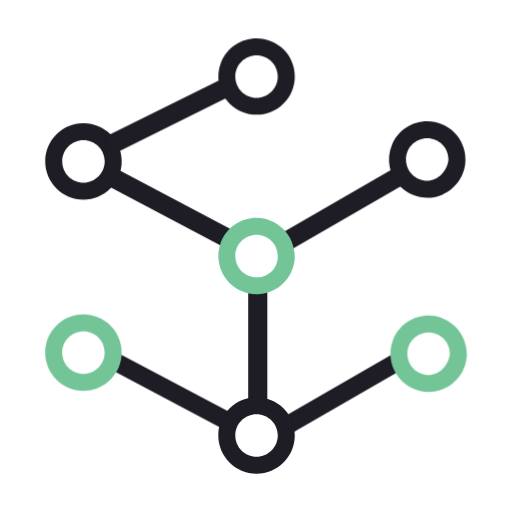
t = 0.00 s
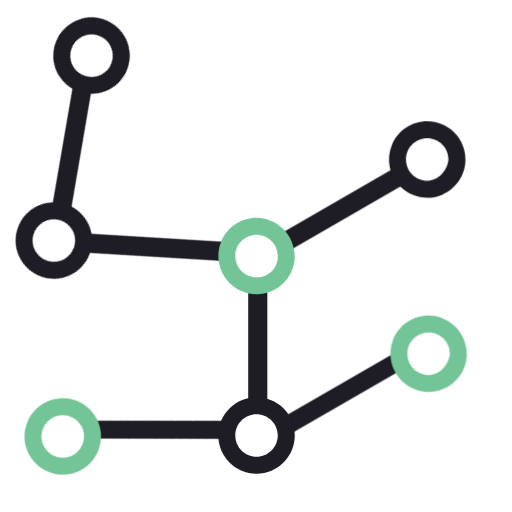
t = 0.70 s
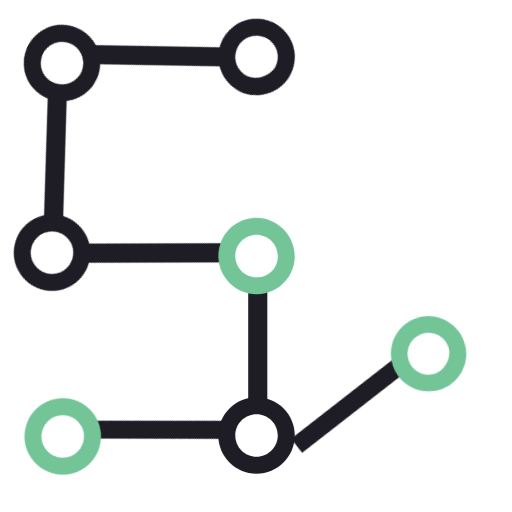
t = 1.40 s
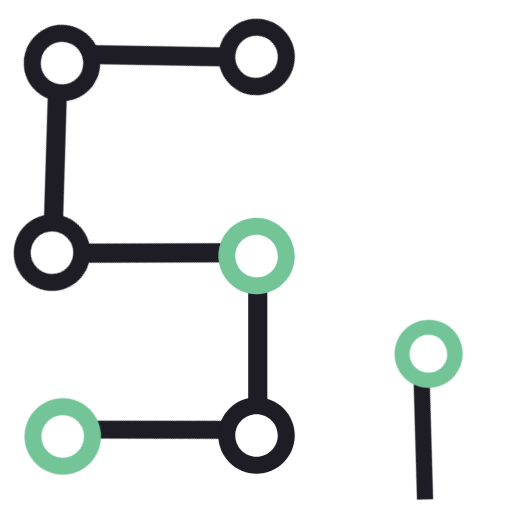
t = 2.00 s
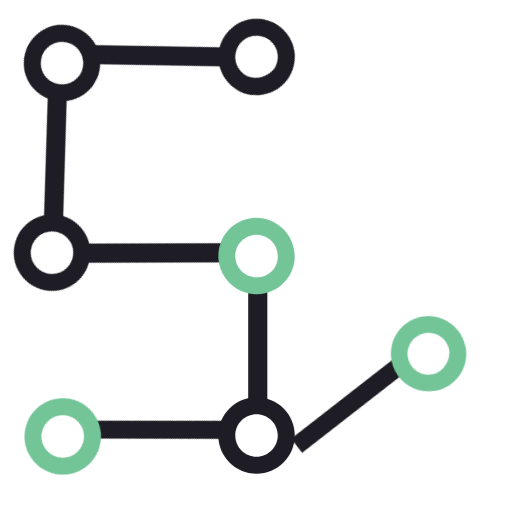
t = 2.60 s
t = 3.30 s: frame unchanged from t = 0.70 s, image omitted

The animated SVG that drew these frames (rendered in a browser with its animation timeline set to each time). Animation: 15 CSS @keyframes rules; one cycle of 4.00 s, repeats indefinitely.

<svg id="e6m5qbrvgkqf1" xmlns="http://www.w3.org/2000/svg" xmlns:xlink="http://www.w3.org/1999/xlink" viewBox="0 0 150 150" shape-rendering="geometricPrecision" text-rendering="geometricPrecision"><style><![CDATA[#e6m5qbrvgkqf2_to {animation: e6m5qbrvgkqf2_to__to 4000ms linear infinite normal forwards}@keyframes e6m5qbrvgkqf2_to__to { 0% {transform: translate(68.152024px,69.501226px);animation-timing-function: cubic-bezier(0.420000,0,0.580000,1)} 10% {transform: translate(68.152024px,69.501226px);animation-timing-function: cubic-bezier(0.420000,0,0.580000,1)} 20% {transform: translate(64.277906px,73.090707px);animation-timing-function: cubic-bezier(0.420000,0,0.580000,1)} 50% {transform: translate(64.277906px,73.090707px);animation-timing-function: cubic-bezier(0.420000,0,0.580000,1)} 80% {transform: translate(64.277906px,73.090707px);animation-timing-function: cubic-bezier(0.420000,0,0.580000,1)} 90% {transform: translate(68.152024px,69.501226px);animation-timing-function: cubic-bezier(0.420000,0,0.580000,1)} 100% {transform: translate(68.152024px,69.501226px)} }#e6m5qbrvgkqf2_tr {animation: e6m5qbrvgkqf2_tr__tr 4000ms linear infinite normal forwards}@keyframes e6m5qbrvgkqf2_tr__tr { 0% {transform: rotate(0deg);animation-timing-function: cubic-bezier(0.420000,0,0.580000,1)} 10% {transform: rotate(0deg);animation-timing-function: cubic-bezier(0.420000,0,0.580000,1)} 20% {transform: rotate(-28.025038deg);animation-timing-function: cubic-bezier(0.420000,0,0.580000,1)} 50% {transform: rotate(-28.025038deg);animation-timing-function: cubic-bezier(0.420000,0,0.580000,1)} 80% {transform: rotate(-28.025038deg);animation-timing-function: cubic-bezier(0.420000,0,0.580000,1)} 90% {transform: rotate(0deg);animation-timing-function: cubic-bezier(0.420000,0,0.580000,1)} 100% {transform: rotate(0deg)} }#e6m5qbrvgkqf2_ts {animation: e6m5qbrvgkqf2_ts__ts 4000ms linear infinite normal forwards}@keyframes e6m5qbrvgkqf2_ts__ts { 0% {transform: scale(1,1);animation-timing-function: cubic-bezier(0.420000,0,0.580000,1)} 10% {transform: scale(1,1);animation-timing-function: cubic-bezier(0.420000,0,0.580000,1)} 20% {transform: scale(1,1);animation-timing-function: cubic-bezier(0.420000,0,0.580000,1)} 50% {transform: scale(1,1);animation-timing-function: cubic-bezier(0.420000,0,0.580000,1)} 80% {transform: scale(1,1);animation-timing-function: cubic-bezier(0.420000,0,0.580000,1)} 90% {transform: scale(1,1);animation-timing-function: cubic-bezier(0.420000,0,0.580000,1)} 100% {transform: scale(1,1)} }#e6m5qbrvgkqf5_to {animation: e6m5qbrvgkqf5_to__to 4000ms linear infinite normal forwards}@keyframes e6m5qbrvgkqf5_to__to { 0% {transform: translate(66.915197px,123.003226px);animation-timing-function: cubic-bezier(0.420000,0,0.580000,1)} 10% {transform: translate(65.159314px,125.464708px);animation-timing-function: cubic-bezier(0.420000,0,0.580000,1)} 20% {transform: translate(65.159314px,125.464708px);animation-timing-function: cubic-bezier(0.420000,0,0.580000,1)} 50% {transform: translate(65.159314px,125.464708px);animation-timing-function: cubic-bezier(0.420000,0,0.580000,1)} 80% {transform: translate(65.159314px,125.464708px);animation-timing-function: cubic-bezier(0.420000,0,0.580000,1)} 90% {transform: translate(65.159314px,125.464708px);animation-timing-function: cubic-bezier(0.420000,0,0.580000,1)} 100% {transform: translate(66.915197px,123.003226px)} }#e6m5qbrvgkqf5_tr {animation: e6m5qbrvgkqf5_tr__tr 4000ms linear infinite normal forwards}@keyframes e6m5qbrvgkqf5_tr__tr { 0% {transform: rotate(0deg);animation-timing-function: cubic-bezier(0.420000,0,0.580000,1)} 10% {transform: rotate(-27.809546deg);animation-timing-function: cubic-bezier(0.420000,0,0.580000,1)} 20% {transform: rotate(-27.809546deg);animation-timing-function: cubic-bezier(0.420000,0,0.580000,1)} 50% {transform: rotate(-27.809546deg);animation-timing-function: cubic-bezier(0.420000,0,0.580000,1)} 80% {transform: rotate(-27.809546deg);animation-timing-function: cubic-bezier(0.420000,0,0.580000,1)} 90% {transform: rotate(-27.809546deg);animation-timing-function: cubic-bezier(0.420000,0,0.580000,1)} 100% {transform: rotate(0deg)} }#e6m5qbrvgkqf5_ts {animation: e6m5qbrvgkqf5_ts__ts 4000ms linear infinite normal forwards}@keyframes e6m5qbrvgkqf5_ts__ts { 0% {transform: scale(1,1);animation-timing-function: cubic-bezier(0.420000,0,0.580000,1)} 20% {transform: scale(1,1);animation-timing-function: cubic-bezier(0.420000,0,0.580000,1)} 50% {transform: scale(1,1);animation-timing-function: cubic-bezier(0.420000,0,0.580000,1)} 80% {transform: scale(1,1);animation-timing-function: cubic-bezier(0.420000,0,0.580000,1)} 100% {transform: scale(1,1)} }#e6m5qbrvgkqf8_to {animation: e6m5qbrvgkqf8_to__to 4000ms linear infinite normal forwards}@keyframes e6m5qbrvgkqf8_to__to { 0% {transform: translate(83.209422px,71.926459px);animation-timing-function: cubic-bezier(0.420000,0,0.580000,1)} 20% {transform: translate(83.209422px,71.926459px);animation-timing-function: cubic-bezier(0.420000,0,0.580000,1)} 30% {transform: translate(26.232244px,16.696387px);animation-timing-function: cubic-bezier(0.420000,0,0.580000,1)} 50% {transform: translate(26.232244px,16.696387px);animation-timing-function: cubic-bezier(0.420000,0,0.580000,1)} 70% {transform: translate(26.232244px,16.696387px);animation-timing-function: cubic-bezier(0.420000,0,0.580000,1)} 80% {transform: translate(83.209422px,71.926459px);animation-timing-function: cubic-bezier(0.420000,0,0.580000,1)} 100% {transform: translate(83.209422px,71.926459px)} }#e6m5qbrvgkqf8_tr {animation: e6m5qbrvgkqf8_tr__tr 4000ms linear infinite normal forwards}@keyframes e6m5qbrvgkqf8_tr__tr { 0% {transform: rotate(0deg);animation-timing-function: cubic-bezier(0.420000,0,0.580000,1)} 20% {transform: rotate(0deg);animation-timing-function: cubic-bezier(0.420000,0,0.580000,1)} 30% {transform: rotate(31.005199deg);animation-timing-function: cubic-bezier(0.420000,0,0.580000,1)} 50% {transform: rotate(31.005199deg);animation-timing-function: cubic-bezier(0.420000,0,0.580000,1)} 70% {transform: rotate(31.005199deg);animation-timing-function: cubic-bezier(0.420000,0,0.580000,1)} 80% {transform: rotate(0deg);animation-timing-function: cubic-bezier(0.420000,0,0.580000,1)} 100% {transform: rotate(0deg)} }#e6m5qbrvgkqf8_ts {animation: e6m5qbrvgkqf8_ts__ts 4000ms linear infinite normal forwards}@keyframes e6m5qbrvgkqf8_ts__ts { 0% {transform: scale(1,1);animation-timing-function: cubic-bezier(0.420000,0,0.580000,1)} 20% {transform: scale(1,1);animation-timing-function: cubic-bezier(0.420000,0,0.580000,1)} 30% {transform: scale(1,1);animation-timing-function: cubic-bezier(0.420000,0,0.580000,1)} 50% {transform: scale(1,1);animation-timing-function: cubic-bezier(0.420000,0,0.580000,1)} 70% {transform: scale(1,1);animation-timing-function: cubic-bezier(0.420000,0,0.580000,1)} 80% {transform: scale(1,1);animation-timing-function: cubic-bezier(0.420000,0,0.580000,1)} 100% {transform: scale(1,1)} }#e6m5qbrvgkqf14_to {animation: e6m5qbrvgkqf14_to__to 4000ms linear infinite normal forwards}@keyframes e6m5qbrvgkqf14_to__to { 0% {transform: translate(125.560791px,103.625709px);animation-timing-function: cubic-bezier(0.420000,0,0.580000,1)} 30% {transform: translate(125.560791px,103.625709px);animation-timing-function: cubic-bezier(0.420000,0,0.580000,1)} 50% {transform: translate(125.560791px,103.625709px);animation-timing-function: cubic-bezier(0.420000,0,0.580000,1)} 70% {transform: translate(125.560791px,103.625709px);animation-timing-function: cubic-bezier(0.420000,0,0.580000,1)} 100% {transform: translate(125.560791px,103.625709px)} }#e6m5qbrvgkqf14_tr {animation: e6m5qbrvgkqf14_tr__tr 4000ms linear infinite normal forwards}@keyframes e6m5qbrvgkqf14_tr__tr { 0% {transform: rotate(0deg);animation-timing-function: cubic-bezier(0.420000,0,0.580000,1)} 30% {transform: rotate(0deg);animation-timing-function: cubic-bezier(0.420000,0,0.580000,1)} 50% {transform: rotate(-61.703140deg);animation-timing-function: cubic-bezier(0.420000,0,0.580000,1)} 70% {transform: rotate(0deg);animation-timing-function: cubic-bezier(0.420000,0,0.580000,1)} 100% {transform: rotate(0deg)} }#e6m5qbrvgkqf14_ts {animation: e6m5qbrvgkqf14_ts__ts 4000ms linear infinite normal forwards}@keyframes e6m5qbrvgkqf14_ts__ts { 0% {transform: scale(1,1);animation-timing-function: cubic-bezier(0.420000,0,0.580000,1)} 30% {transform: scale(1,1);animation-timing-function: cubic-bezier(0.420000,0,0.580000,1)} 50% {transform: scale(0.893952,0.891759);animation-timing-function: cubic-bezier(0.420000,0,0.580000,1)} 70% {transform: scale(1,1);animation-timing-function: cubic-bezier(0.420000,0,0.580000,1)} 100% {transform: scale(1,1)} }#e6m5qbrvgkqf17_to {animation: e6m5qbrvgkqf17_to__to 4000ms linear infinite normal forwards}@keyframes e6m5qbrvgkqf17_to__to { 0% {transform: translate(32.946096px,42.776970px);animation-timing-function: cubic-bezier(0.420000,0,0.580000,1)} 10% {transform: translate(32.946096px,42.776970px);animation-timing-function: cubic-bezier(0.420000,0,0.580000,1)} 20% {transform: translate(16.210951px,65.294346px);animation-timing-function: cubic-bezier(0.420000,0,0.580000,1)} 50% {transform: translate(16.210951px,65.294346px);animation-timing-function: cubic-bezier(0.420000,0,0.580000,1)} 80% {transform: translate(16.210951px,65.294346px);animation-timing-function: cubic-bezier(0.420000,0,0.580000,1)} 90% {transform: translate(32.946096px,42.776970px);animation-timing-function: cubic-bezier(0.420000,0,0.580000,1)} 100% {transform: translate(32.946096px,42.776970px)} }#e6m5qbrvgkqf17_tr {animation: e6m5qbrvgkqf17_tr__tr 4000ms linear infinite normal forwards}@keyframes e6m5qbrvgkqf17_tr__tr { 0% {transform: rotate(0deg);animation-timing-function: cubic-bezier(0.420000,0,0.580000,1)} 10% {transform: rotate(0deg);animation-timing-function: cubic-bezier(0.420000,0,0.580000,1)} 20% {transform: rotate(-61.875301deg);animation-timing-function: cubic-bezier(0.420000,0,0.580000,1)} 50% {transform: rotate(-61.875301deg);animation-timing-function: cubic-bezier(0.420000,0,0.580000,1)} 80% {transform: rotate(-61.875301deg);animation-timing-function: cubic-bezier(0.420000,0,0.580000,1)} 90% {transform: rotate(0deg);animation-timing-function: cubic-bezier(0.420000,0,0.580000,1)} 100% {transform: rotate(0deg)} }#e6m5qbrvgkqf17_ts {animation: e6m5qbrvgkqf17_ts__ts 4000ms linear infinite normal forwards}@keyframes e6m5qbrvgkqf17_ts__ts { 0% {transform: scale(1,1);animation-timing-function: cubic-bezier(0.420000,0,0.580000,1)} 10% {transform: scale(1,1);animation-timing-function: cubic-bezier(0.420000,0,0.580000,1)} 20% {transform: scale(1,1);animation-timing-function: cubic-bezier(0.420000,0,0.580000,1)} 50% {transform: scale(1,1);animation-timing-function: cubic-bezier(0.420000,0,0.580000,1)} 80% {transform: scale(1,1);animation-timing-function: cubic-bezier(0.420000,0,0.580000,1)} 90% {transform: scale(1,1);animation-timing-function: cubic-bezier(0.420000,0,0.580000,1)} 100% {transform: scale(1,1)} }]]></style><g id="e6m5qbrvgkqf2_to" transform="translate(68.152024,69.501226)"><g id="e6m5qbrvgkqf2_tr" transform="rotate(0)"><g id="e6m5qbrvgkqf2_ts" transform="scale(1,1)"><g id="e6m5qbrvgkqf2" transform="translate(-68.152024,-69.501226)"><rect id="e6m5qbrvgkqf3" width="5.601000" height="42.316000" rx="0" ry="0" transform="matrix(0.46769800000000 -0.88388800000000 0.88388800000000 0.46769800000000 30.64892200499996 53.93922599500007)" fill="rgb(30,28,36)" stroke="none" stroke-width="1"/><path id="e6m5qbrvgkqf4" d="M103.200000,14.500000C97.014411,14.500000,92,19.514411,92,25.700000C92,31.885589,97.014411,36.900000,103.200000,36.900000C109.385589,36.900000,114.400000,31.885589,114.400000,25.700000C114.412022,22.725906,113.235886,19.870152,111.132867,17.767133C109.029848,15.664114,106.174094,14.487978,103.200000,14.500000ZM103.200000,31.924000C99.763132,31.924000,96.977000,29.137868,96.977000,25.701000C96.977000,22.264132,99.763132,19.478000,103.200000,19.478000C106.636868,19.478000,109.423000,22.264132,109.423000,25.701000C109.413114,29.133765,106.632765,31.914114,103.200000,31.924000Z" transform="matrix(1 0 0 1 -78.76104563000001 21.60854563500003)" fill="rgb(30,28,36)" stroke="none" stroke-width="1"/></g></g></g></g><g id="e6m5qbrvgkqf5_to" transform="translate(66.915197,123.003226)"><g id="e6m5qbrvgkqf5_tr" transform="rotate(0)"><g id="e6m5qbrvgkqf5_ts" transform="scale(1,1)"><g id="e6m5qbrvgkqf5" transform="translate(-66.915197,-123.003226)"><rect id="e6m5qbrvgkqf6" width="5.289000" height="40.760000" rx="0" ry="0" transform="matrix(0.46769800000000 -0.88388800000000 0.88388800000000 0.46769800000000 30.88792200499999 107.43522599500010)" fill="rgb(30,28,36)" stroke="none" stroke-width="1"/><path id="e6m5qbrvgkqf7" d="M103.200000,32.500000C97.014411,32.500000,92,37.514411,92,43.700000C92,49.885589,97.014411,54.900000,103.200000,54.900000C109.385589,54.900000,114.400000,49.885589,114.400000,43.700000C114.412022,40.725906,113.235886,37.870152,111.132867,35.767133C109.029848,33.664114,106.174094,32.487978,103.200000,32.500000ZM103.200000,49.924000C99.763132,49.924000,96.977000,47.137868,96.977000,43.701000C96.977000,40.264132,99.763132,37.478000,103.200000,37.478000C106.636868,37.478000,109.423000,40.264132,109.423000,43.701000C109.413114,47.133765,106.632765,49.914114,103.200000,49.924000Z" transform="matrix(1 0 0 1 -78.76104563000001 59.61354563500003)" fill="rgb(115,197,152)" stroke="none" stroke-width="1"/></g></g></g></g><g id="e6m5qbrvgkqf8_to" transform="translate(83.209422,71.926459)"><g id="e6m5qbrvgkqf8_tr" transform="rotate(0)"><g id="e6m5qbrvgkqf8_ts" transform="scale(1,1)"><g id="e6m5qbrvgkqf8" transform="translate(-83.209422,-71.926459)"><rect id="e6m5qbrvgkqf9" width="42.316000" height="5.601000" rx="0" ry="0" transform="matrix(0.86600000000000 -0.50000000000000 0.50000000000000 0.86600000000000 80.40892200499995 69.50122599500007)" fill="rgb(30,28,36)" stroke="none" stroke-width="1"/><path id="e6m5qbrvgkqf10" d="M135.700000,14.500000C131.170023,14.500000,127.086096,17.228792,125.352549,21.413946C123.619002,25.599099,124.577226,30.416418,127.780404,33.619596C130.983582,36.822774,135.800901,37.780998,139.986054,36.047451C144.171208,34.313904,146.900000,30.229977,146.900000,25.700000C146.912022,22.725906,145.735886,19.870152,143.632867,17.767133C141.529848,15.664114,138.674094,14.487978,135.700000,14.500000ZM135.700000,31.924000C132.263132,31.924000,129.477000,29.137868,129.477000,25.701000C129.477000,22.264132,132.263132,19.478000,135.700000,19.478000C139.136868,19.478000,141.923000,22.264132,141.923000,25.701000C141.613000,29.124000,138.813000,31.924000,135.700000,31.924000Z" transform="matrix(1 0 0 1 -10.54633711466660 21.04251850161643)" fill="rgb(30,28,36)" stroke="none" stroke-width="1"/></g></g></g></g><g id="e6m5qbrvgkqf11"><rect id="e6m5qbrvgkqf12" width="5.601000" height="34.226000" rx="0" ry="0" transform="matrix(1 0 0 1 72.71392200500001 82.83922599500009)" fill="rgb(30,28,36)" stroke="none" stroke-width="1"/><path id="e6m5qbrvgkqf13" d="M119.500000,23.400000C114.970023,23.400000,110.886096,26.128792,109.152549,30.313946C107.419002,34.499099,108.377226,39.316418,111.580404,42.519596C114.783582,45.722774,119.600901,46.680998,123.786054,44.947451C127.971208,43.213904,130.700000,39.129977,130.700000,34.600000C130.616074,28.449509,125.650491,23.483926,119.500000,23.400000ZM119.500000,40.824000C116.063132,40.824000,113.277000,38.037868,113.277000,34.601000C113.277000,31.164132,116.063132,28.378000,119.500000,28.378000C122.936868,28.378000,125.723000,31.164132,125.723000,34.601000C125.771620,36.265872,125.131611,37.877123,123.953867,39.054867C122.776123,40.232611,121.164872,40.872620,119.500000,40.824000Z" transform="matrix(1 0 0 1 -44.34404563000001 40.39954563500003)" fill="rgb(115,197,152)" stroke="none" stroke-width="1"/></g><g id="e6m5qbrvgkqf14_to" transform="translate(125.560791,103.625709)"><g id="e6m5qbrvgkqf14_tr" transform="rotate(0)"><g id="e6m5qbrvgkqf14_ts" transform="scale(1,1)"><g id="e6m5qbrvgkqf14" transform="translate(-125.560791,-103.625709)"><rect id="e6m5qbrvgkqf15" width="41.071000" height="5.289000" rx="0" ry="0" transform="matrix(0.86600000000000 -0.50000000000000 0.50000000000000 0.86600000000000 81.64192200500001 123.00322599500008)" fill="rgb(30,28,36)" stroke="none" stroke-width="1"/><path id="e6m5qbrvgkqf16" d="M135.700000,32.600000C131.170023,32.600000,127.086096,35.328792,125.352549,39.513946C123.619002,43.699099,124.577226,48.516418,127.780404,51.719596C130.983582,54.922774,135.800901,55.880998,139.986054,54.147451C144.171208,52.413904,146.900000,48.329977,146.900000,43.800000C146.816074,37.649509,141.850491,32.683926,135.700000,32.600000ZM135.700000,50.024000C132.263132,50.024000,129.477000,47.237868,129.477000,43.801000C129.477000,40.364132,132.263132,37.578000,135.700000,37.578000C139.136868,37.578000,141.923000,40.364132,141.923000,43.801000C141.613000,47.224000,138.813000,50.024000,135.700000,50.024000Z" transform="matrix(1 0 0 1 -10.13904563000001 59.82554563500003)" fill="rgb(115,197,152)" stroke="none" stroke-width="1"/></g></g></g></g><g id="e6m5qbrvgkqf17_to" transform="translate(32.946096,42.776970)"><g id="e6m5qbrvgkqf17_tr" transform="rotate(0)"><g id="e6m5qbrvgkqf17_ts" transform="scale(1,1)"><g id="e6m5qbrvgkqf17" transform="translate(-32.946096,-42.776970)"><rect id="e6m5qbrvgkqf18" width="41.611558" height="5.601000" rx="0" ry="0" transform="matrix(0.89582000000000 -0.44441600000000 0.44441600000000 0.89582000000000 30.45692200499995 40.26822599500007)" fill="rgb(30,28,36)" stroke="none" stroke-width="1"/><path id="e6m5qbrvgkqf19" d="M119.500000,6.500000C114.970023,6.500000,110.886096,9.228792,109.152549,13.413946C107.419002,17.599099,108.377226,22.416418,111.580404,25.619596C114.783582,28.822774,119.600901,29.780998,123.786054,28.047451C127.971208,26.313904,130.700000,22.229977,130.700000,17.700000C130.712022,14.725906,129.535886,11.870152,127.432867,9.767133C125.329848,7.664114,122.474094,6.487978,119.500000,6.500000ZM119.500000,23.924000C116.063132,23.924000,113.277000,21.137868,113.277000,17.701000C113.277000,14.264132,116.063132,11.478000,119.500000,11.478000C122.936868,11.478000,125.723000,14.264132,125.723000,17.701000C125.713114,21.133765,122.932765,23.914114,119.500000,23.924000Z" transform="matrix(1 0 0 1 -44.34404563000001 4.71654563500003)" fill="rgb(30,28,36)" stroke="none" stroke-width="1"/></g></g></g></g><path id="e6m5qbrvgkqf20" d="M119.500000,40.300000C113.314411,40.300000,108.300000,45.314411,108.300000,51.500000C108.300000,57.685589,113.314411,62.700000,119.500000,62.700000C125.685589,62.700000,130.700000,57.685589,130.700000,51.500000C130.712022,48.525906,129.535886,45.670152,127.432867,43.567133C125.329848,41.464114,122.474094,40.287978,119.500000,40.300000ZM119.500000,57.724000C116.063132,57.724000,113.277000,54.937868,113.277000,51.501000C113.277000,48.064132,116.063132,45.278000,119.500000,45.278000C122.936868,45.278000,125.723000,48.064132,125.723000,51.501000C125.713114,54.933765,122.932765,57.714114,119.500000,57.724000Z" transform="matrix(1 0 0 1 -44.34404563000001 76.08354563500004)" fill="rgb(30,28,36)" stroke="none" stroke-width="1"/></svg>